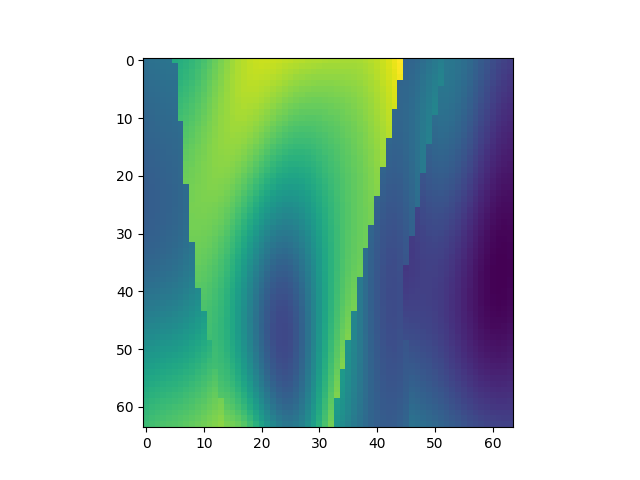

Values plotted in this chart, from the file beside it:
, x, y, z, IC
13376, 1, 210, 1, 1.692
13377, 1, 210, 2, 1.706
13378, 1, 210, 3, 1.715
13379, 1, 210, 4, 1.72
13380, 1, 210, 5, 1.724
13381, 1, 210, 6, 2.083
13382, 1, 210, 7, 2.101
13383, 1, 210, 8, 2.125
13384, 1, 210, 9, 2.156
13385, 1, 210, 10, 2.192
13386, 1, 210, 11, 2.233
13387, 1, 210, 12, 2.277
13388, 1, 210, 13, 2.324
13389, 1, 210, 14, 2.37
13390, 1, 210, 15, 2.414
13391, 1, 210, 16, 2.454
13392, 1, 210, 17, 2.489
13393, 1, 210, 18, 2.517
13394, 1, 210, 19, 2.538
13395, 1, 210, 20, 2.552
13396, 1, 210, 21, 2.558
13397, 1, 210, 22, 2.558
13398, 1, 210, 23, 2.554
13399, 1, 210, 24, 2.546
13400, 1, 210, 25, 2.536
13401, 1, 210, 26, 2.526
13402, 1, 210, 27, 2.516
13403, 1, 210, 28, 2.507
13404, 1, 210, 29, 2.5
13405, 1, 210, 30, 2.494
13406, 1, 210, 31, 2.489
13407, 1, 210, 32, 2.484
13408, 1, 210, 33, 2.481
13409, 1, 210, 34, 2.477
13410, 1, 210, 35, 2.475
13411, 1, 210, 36, 2.474
13412, 1, 210, 37, 2.476
13413, 1, 210, 38, 2.481
13414, 1, 210, 39, 2.491
13415, 1, 210, 40, 2.507
13416, 1, 210, 41, 2.529
13417, 1, 210, 42, 2.558
13418, 1, 210, 43, 2.594
13419, 1, 210, 44, 2.636
13420, 1, 210, 45, 2.682
13421, 1, 210, 46, 1.622
13422, 1, 210, 47, 1.634
13423, 1, 210, 48, 1.656
13424, 1, 210, 49, 1.686
13425, 1, 210, 50, 1.721
13426, 1, 210, 51, 1.757
13427, 1, 210, 52, 1.794
13428, 1, 210, 53, 1.747
13429, 1, 210, 54, 1.738
13430, 1, 210, 55, 1.72
13431, 1, 210, 56, 1.692
13432, 1, 210, 57, 1.658
13433, 1, 210, 58, 1.619
13434, 1, 210, 59, 1.577
13435, 1, 210, 60, 1.536
... 4,036 more rows
